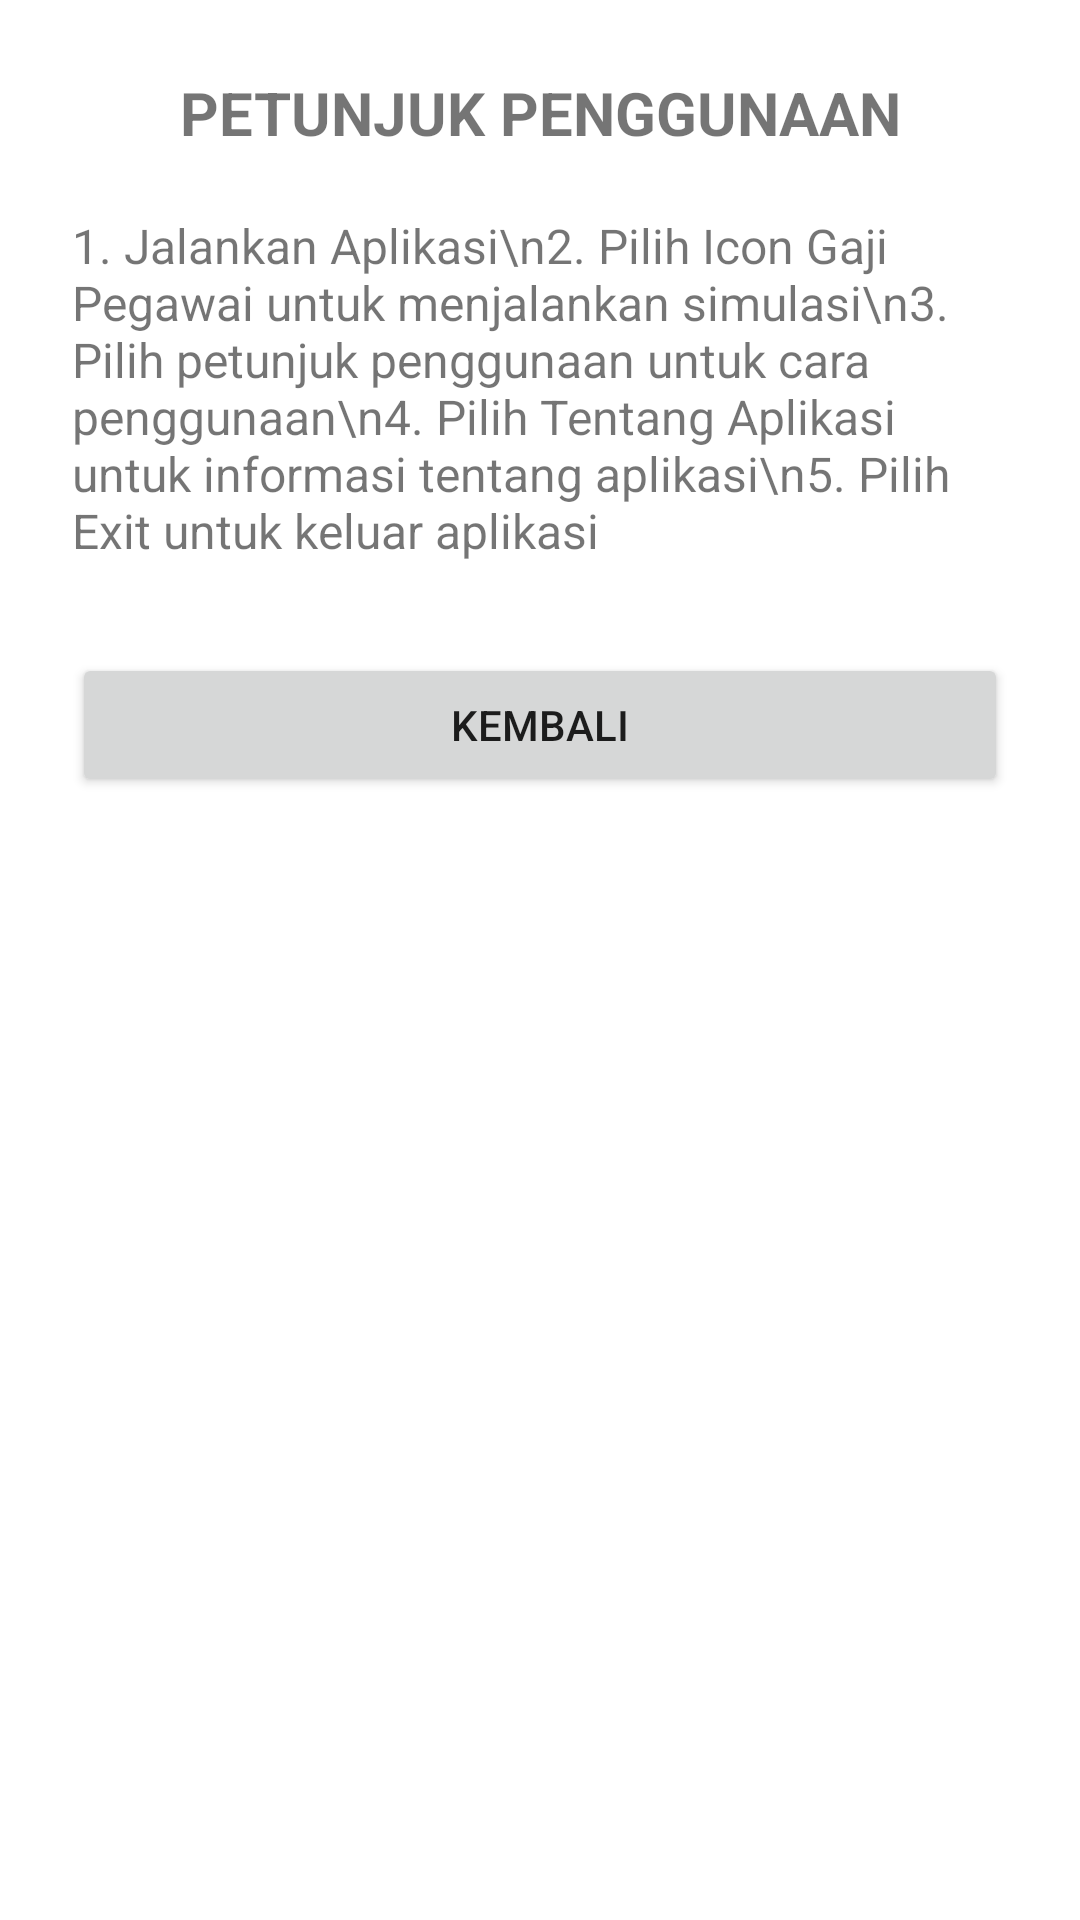

Android layout source for this screen:
<!-- AndroidManifest.xml: application theme Theme.PerhitunganGajiKaryawan -->
<!-- res/layout/activity_petunjuk_angelajm.xml -->
<?xml version="1.0" encoding="utf-8"?>
<LinearLayout xmlns:android="http://schemas.android.com/apk/res/android"
    android:layout_width="match_parent"
    android:layout_height="match_parent"
    android:orientation="vertical"
    android:padding="24dp">
    <TextView android:layout_width="match_parent" android:layout_height="wrap_content" android:text="PETUNJUK PENGGUNAAN" android:textStyle="bold" android:textSize="20sp" android:gravity="center" />
    <TextView android:layout_width="match_parent" android:layout_height="wrap_content" android:layout_marginTop="20dp" android:text="1. Jalankan Aplikasi\n2. Pilih Icon Gaji Pegawai untuk menjalankan simulasi\n3. Pilih petunjuk penggunaan untuk cara penggunaan\n4. Pilih Tentang Aplikasi untuk informasi tentang aplikasi\n5. Pilih Exit untuk keluar aplikasi" android:textSize="16sp" />
    <Button android:id="@+id/btnKembaliPetunjukAngelajm" android:layout_width="match_parent" android:layout_height="wrap_content" android:text="Kembali" android:layout_marginTop="30dp" />
</LinearLayout>
<!-- resources referenced by this layout -->
<resources>
  <style name="Theme.PerhitunganGajiKaryawan" parent="Theme.MaterialComponents.DayNight.DarkActionBar">
          
          <item name="colorPrimary">@color/purple_500</item>
          <item name="colorPrimaryVariant">@color/purple_700</item>
          <item name="colorOnPrimary">@color/white</item>
          
          <item name="colorSecondary">@color/teal_200</item>
          <item name="colorSecondaryVariant">@color/teal_700</item>
          <item name="colorOnSecondary">@color/black</item>
          
          <item name="android:statusBarColor">?attr/colorPrimaryVariant</item>
          
      </style>
  <!-- not gathered from this repository: default colours our renderer supplied (Android Studio template values) -->
  <color name="purple_500">#FF6200EE</color>
  <color name="purple_700">#FF3700B3</color>
  <color name="teal_200">#FF03DAC5</color>
  <color name="teal_700">#FF018786</color>
  <color name="black">#FF000000</color>
  <color name="white">#FFFFFFFF</color>
</resources>
